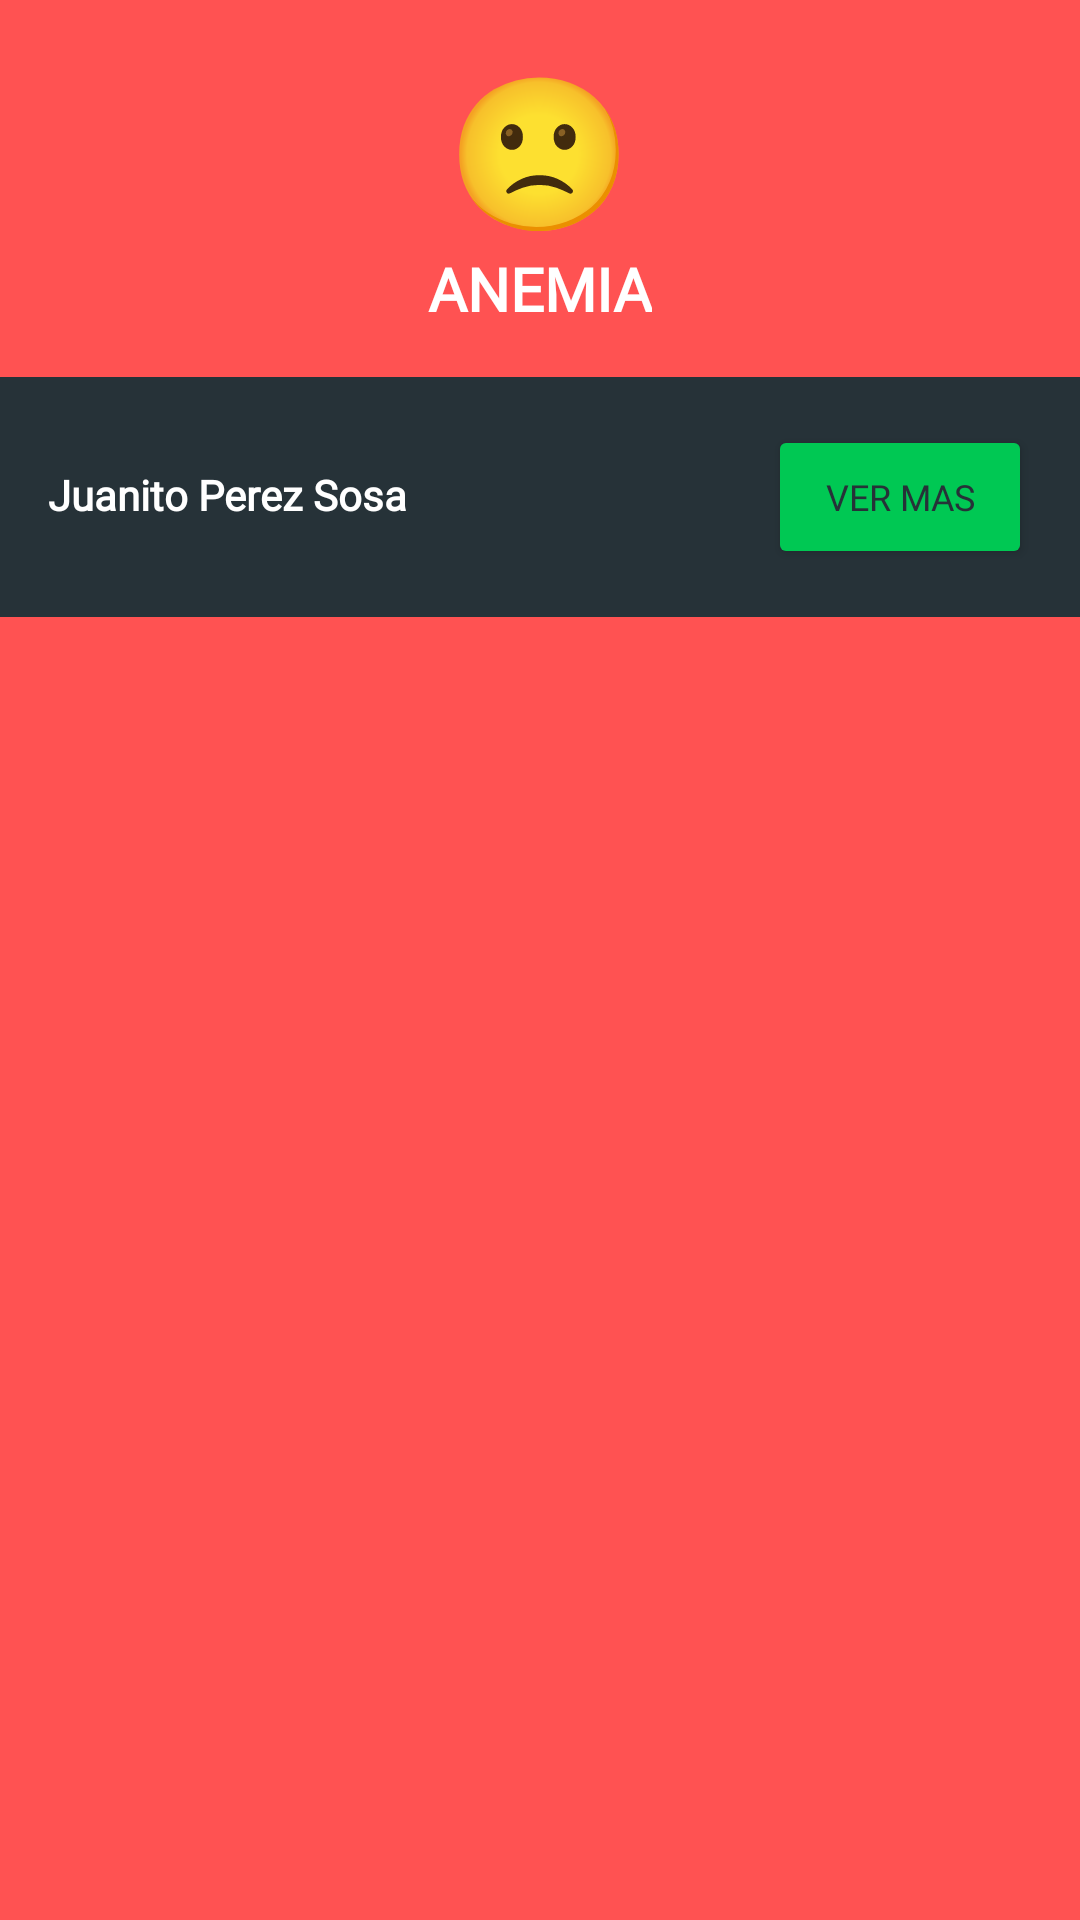

Write the Android layout XML for this screen, with the resource values it uses.
<!-- AndroidManifest.xml: application theme AppTheme -->
<!-- res/layout/bs_dialog_beneficiario.xml -->
<LinearLayout xmlns:android="http://schemas.android.com/apk/res/android"
    xmlns:app="http://schemas.android.com/apk/res-auto"
    android:id="@+id/modalBottomSheet"
    android:layout_width="match_parent"
    android:layout_height="wrap_content"
    android:background="@color/red"
    android:orientation="vertical">

    <LinearLayout
        android:layout_width="match_parent"
        android:gravity="center"
        android:layout_margin="16dp"
        android:orientation="vertical"
        android:layout_height="wrap_content">

        <TextView
            android:layout_width="wrap_content"
            android:layout_height="wrap_content"
            android:text="🙁"
            android:textColor="@color/white"
            android:textSize="50sp" />

        <TextView
            style="@style/TextViewTitleLight"
            android:layout_width="wrap_content"
            android:layout_height="wrap_content"
            android:text="ANEMIA" />

    </LinearLayout>

    <LinearLayout
        android:layout_width="match_parent"
        android:padding="16dp"
        android:background="@color/blueGray"
        android:orientation="horizontal"
        android:layout_height="wrap_content">

        <TextView
            android:layout_width="0dp"
            android:layout_weight="1"
            style="@style/TextViewSubTitleLight"
            android:text="Juanito Perez Sosa"
            android:layout_height="wrap_content" />

        <Button
            android:layout_width="wrap_content"
            style="@style/CustomButton"
            android:text="Ver mas"
            android:layout_height="wrap_content" />


    </LinearLayout>


</LinearLayout>
<!-- resources referenced by this layout -->
<resources>
  <color name="blueGray">#263238</color>
  <color name="red">#FF5252</color>
  <color name="white">#FFFFFF</color>
  <style name="CustomButton" parent="Base.TextAppearance.AppCompat.Button">
          <item name="android:textSize">@dimen/text_normal</item>
          <item name="android:backgroundTint">@color/colorAccent</item>
          <item name="android:fontFamily">@font/montserrat</item>
          <item name="android:textColor">@color/blueGray</item>
      </style>
  <style name="TextViewSubTitleLight" parent="Theme.AppCompat.Light">
          <item name="android:textSize">@dimen/text_sub_title</item>
          <item name="android:fontFamily">@font/montserrat_bold</item>
          <item name="android:textStyle">bold</item>
          <item name="android:textColor">@color/blanco</item>
      </style>
  <style name="TextViewTitleLight" parent="Theme.AppCompat.Light">
          <item name="android:textSize">@dimen/text_title</item>
          <item name="android:textStyle">bold</item>
          <item name="android:fontFamily">@font/montserrat_bold</item>
          <item name="android:textColor">@color/blanco</item>
      </style>
  <style name="AppTheme" parent="Theme.AppCompat.Light.NoActionBar">
          <item name="colorPrimary">@color/colorPrimary</item>
          <item name="colorPrimaryDark">@color/colorPrimaryDark</item>
          <item name="colorAccent">@color/colorAccent</item>
      </style>
  <dimen name="text_normal">12sp</dimen>
  <color name="colorAccent">@color/green</color>
  <dimen name="text_sub_title">14sp</dimen>
  <color name="blanco">#FFFFFF</color>
  <dimen name="text_title">20sp</dimen>
  <color name="colorPrimary">@color/red</color>
  <color name="colorPrimaryDark">@color/redDark</color>
  <color name="green">#00C853</color>
  <color name="redDark">#B71C1C</color>
</resources>
